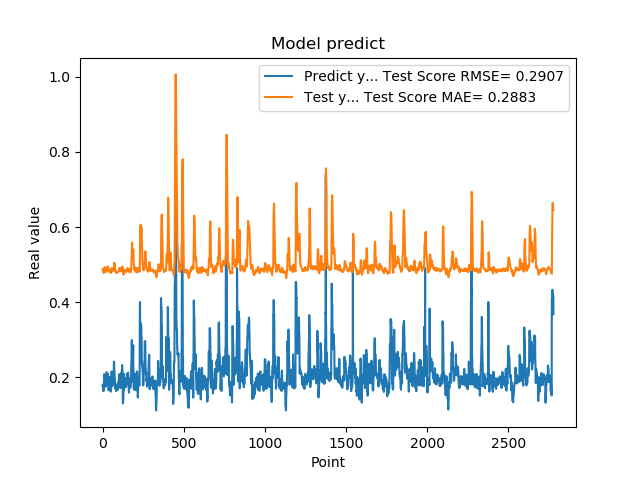

The file beside this chart, header and first rows:
1.779100298881530762e-01, 4.882547601236793544e-01
1.779100298881530762e-01, 4.854579705445415949e-01
1.810636967420578003e-01, 4.832278271679246728e-01
1.810636967420578003e-01, 4.824404627935633405e-01
1.680064052343368530e-01, 4.818375347985666690e-01
1.635809391736984530e-01, 4.799675918986213707e-01
1.635809391736984530e-01, 4.787462279198262949e-01
1.706920862197875977e-01, 4.776367413806918982e-01
1.706920862197875977e-01, 4.788527725972238636e-01
1.916799396276473999e-01, 4.801517945661985531e-01
2.085516005754470825e-01, 4.818390410208320818e-01
2.085516005754470825e-01, 4.879015640260624953e-01
2.058236002922058105e-01, 4.914047780539457233e-01
2.058236002922058105e-01, 4.929856978557349279e-01
1.828240007162094116e-01, 4.935373945550092234e-01
1.857409924268722534e-01, 4.904993161751058928e-01
1.857409924268722534e-01, 4.878659508627041230e-01
1.775099337100982666e-01, 4.854648926752527793e-01
1.775099337100982666e-01, 4.831595045894337415e-01
1.752161234617232999e-01, 4.812433068048738161e-01
1.971126049757004062e-01, 4.806797205398598560e-01
1.971126049757004062e-01, 4.825915177449132121e-01
1.845117062330246249e-01, 4.843240943452699621e-01
1.845117062330246249e-01, 4.841614210744248914e-01
1.984785944223403931e-01, 4.837781063197224007e-01
2.143009155988692960e-01, 4.857293375887216103e-01
2.143009155988692960e-01, 4.889522569707058230e-01
1.841159015893935880e-01, 4.917172075717513025e-01
1.841159015893935880e-01, 4.897553083764847881e-01
2.104043960571289062e-01, 4.880219201957847197e-01
2.032361328601836881e-01, 4.897616010564321276e-01
2.032361328601836881e-01, 4.918400317025682367e-01
2.088565975427627841e-01, 4.943964305805612081e-01
2.088565975427627841e-01, 4.953154017361823258e-01
1.960448026657104492e-01, 4.938380847532753970e-01
1.900728046894073209e-01, 4.912296679326459414e-01
1.900728046894073209e-01, 4.888065855692116934e-01
1.658952832221984863e-01, 4.866952302098269123e-01
1.658952832221984863e-01, 4.836938093051829646e-01
1.872539073228836337e-01, 4.809964176961584736e-01
1.852532625198364535e-01, 4.808723234818987891e-01
1.852532625198364535e-01, 4.808983070269362003e-01
1.799222826957702359e-01, 4.810922249539913431e-01
1.799222826957702359e-01, 4.819378039837917127e-01
2.012764066457748136e-01, 4.823884213864136905e-01
1.978618204593658725e-01, 4.866154995270919881e-01
1.978618204593658725e-01, 4.871307299157594528e-01
1.950792670249938965e-01, 4.873386241756293979e-01
1.950792670249938965e-01, 4.871597211794402305e-01
1.711323857307434082e-01, 4.867140972399207066e-01
1.623787879943847379e-01, 4.842225010629667703e-01
1.623787879943847379e-01, 4.819580431953315869e-01
1.677809953689575195e-01, 4.796811040646172253e-01
1.677809953689575195e-01, 4.785291480662109409e-01
2.059821039438247958e-01, 4.775952029538357291e-01
2.158481031656265259e-01, 4.836119607850445368e-01
2.158481031656265259e-01, 4.879207650221423220e-01
2.141157686710357111e-01, 4.905099104109165165e-01
2.141157686710357111e-01, 4.909740326517258446e-01
1.768843084573745450e-01, 4.904465468767800207e-01
1.967563778162002563e-01, 4.885394875847673402e-01
... 2,719 more rows
